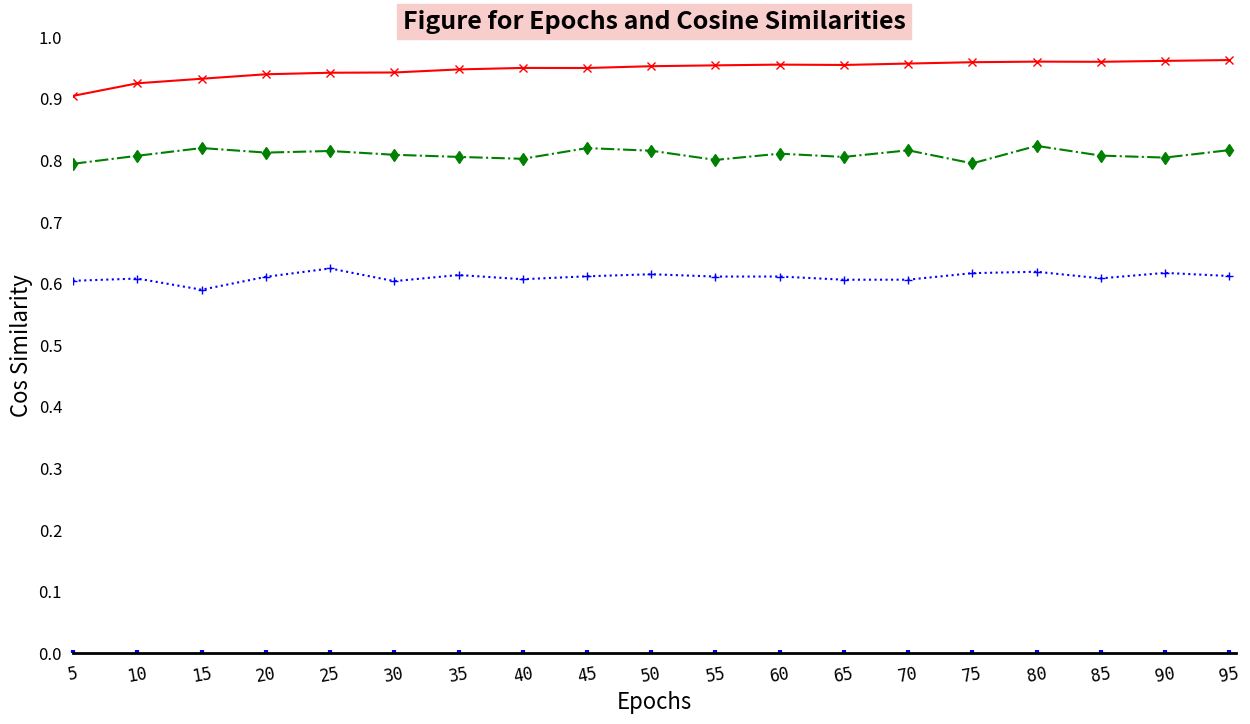

Reproduce this figure in Python. (Note: this script raises an exception after producing the figure.)
#!/usr/bin/env python
# -*- coding: utf-8 -*-

"""
###################################################################################################################
This script read epochs, cos_similarities data, and plot them.
The three training files are from Test 1, Test 2, and Test 3.
The testing file are from Test 2.
The batch_size = 8 .

Created on 30 March 2022.
###################################################################################################################
"""
__author__ = 'ZLiang'

import matplotlib.pyplot as plt
import numpy as np

# Cosine similarities for different test cases. Totally 19 scores for each test.
# These are used for the y-axis.
test_1 = [0.794387, 0.807395, 0.819946, 0.812569, 0.815159, 0.809013, 0.805569, 0.802476, 0.819866, 0.815612, 0.800674,
          0.810803, 0.805539, 0.816290, 0.795077, 0.823482, 0.807691, 0.804451, 0.816576, ]
test_2 = [0.904688, 0.925091, 0.932445, 0.939708, 0.942204, 0.942614, 0.947577, 0.950003, 0.949890, 0.952793, 0.954191,
          0.955387, 0.954815, 0.957101, 0.959279, 0.960245, 0.959967, 0.961443, 0.962805, ]
test_3 = [0.604427, 0.608106, 0.589960, 0.610871, 0.624513, 0.603911, 0.613802, 0.606974, 0.611726, 0.615085, 0.611343,
          0.611388, 0.606175, 0.606268, 0.616836, 0.619151, 0.608422, 0.617280, 0.612191, ]

# The number of folds for the training, each fold contains 5 epochs.
# The folds range from 1 to 20, corresponding the epochs range from 5 to 95.
x = np.arange(1, 20)

# Create the size of the figure.
fig=plt.figure(num=1,figsize=(15,8))

# Set the size of subplot and starting point, set three styles for the plot
ax=fig.add_subplot(111)
ax.plot(x, test_1, "g-.d", label="Training on Test 1, Testing on Test 2")
ax.plot(x, test_2, "r-x", label="Training on Test 2, Testing on Test 2")
ax.plot(x, test_3, "b:+", label="Training on Test 3, Testing on Test 2")

# Set the scales for x-axis and y-axis.
ax.set_xlim([1, 19.1])
ax.set_ylim([0, 1])

# Set the scales for the display of x-axis and y-axis.
# np.linspace() is arithmetic progression， from 1 to 19
ax.set_xticks(np.linspace(1, 19, 19))
ax.set_yticks(np.linspace(0, 1, 11))

# Set the labels for the scales
ax.set_xticklabels(["5", "10", "15", "20", "25", "30", "35", "40", "45", "50", "55", "60", "65", "70", "75", "80",
                    "85", "90", "95", ], fontproperties="monospace", fontsize=12, rotation=10)
ax.set_yticklabels(["0.0", "0.1", "0.2", "0.3", "0.4", "0.5", "0.6", "0.7", "0.8", "0.9", "1.0"])

# Set the decorations for the scales and labels
ax.tick_params(left=False,pad=8,direction="in",length=2,width=3,color="b",labelsize=12)
ax.tick_params("x",labelrotation=10)

# Set the labels for x and y
ax.set_xlabel("Epochs", fontsize = 16)
ax.set_ylabel("Cos Similarity", fontsize = 16)

# Set the title
ax.set_title("Figure for Epochs and Cosine Similarities", fontsize=18, backgroundcolor='#F8CECC',
             fontweight='bold', color='black', verticalalignment="baseline")

# Set the spines
ax.spines["left"].set_color("darkblue")
ax.spines["bottom"].set_linewidth(2)

ax.spines["top"].set_visible(False)
ax.spines["right"].set_visible(False)
ax.spines["left"].set_visible(False)

#ax.text(7,97,"max:96",fontsize=14,color="g",alpha=1)
#ax.text(6,86,"max:90",fontsize=12,alpha=1)

# Set the annotations
ax.annotate(s="Max:0.962805",xy=(19, 0.94),xytext=(18, 0.87),arrowprops=dict(facecolor="r",shrink=0.05,headwidth=12,
                                                                          headlength=6, width=4),fontsize=12)
ax.annotate(s="Min:0.589960",xy=(3, 0.56),xytext=(3.2,0.49),arrowprops=dict(facecolor="g",shrink=0.05,headwidth=12,
                                                                          headlength=6, width=4),fontsize=12)

# Set the legend
ax.legend(loc=3,labelspacing=1,handlelength=3,fontsize=14,shadow=True)

plt.show()